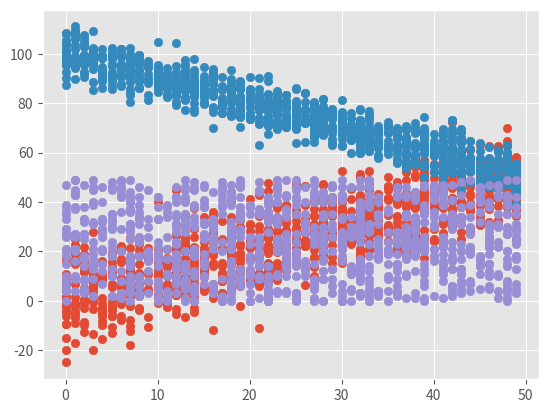

Write the Python code that produced this figure.
# positive correlation
import numpy as np
import matplotlib
import matplotlib.pyplot as plt
np.random.seed(1)

x = np.random.randint(0, 50, 1000)

y = x + np.random.normal(0, 10, 1000)
np.corrcoef(x, y)
matplotlib.style.use('ggplot')
plt.scatter(x, y)
plt.show()

# Negative Correlation 
import numpy as np
import matplotlib.pyplot as plt
np.random.seed(1)

x = np.random.randint(0, 50, 1000)

y = 100 - x + np.random.normal(0, 5, 1000)
np.corrcoef(x, y)
plt.scatter(x, y)
plt.show()

# No/Weak Correlation
import numpy as np
import matplotlib.pyplot as plt
np.random.seed(1)
x = np.random.randint(0, 50, 1000)
y = np.random.randint(0, 50, 1000)
np.corrcoef(x, y)
plt.scatter(x, y)
plt.show()